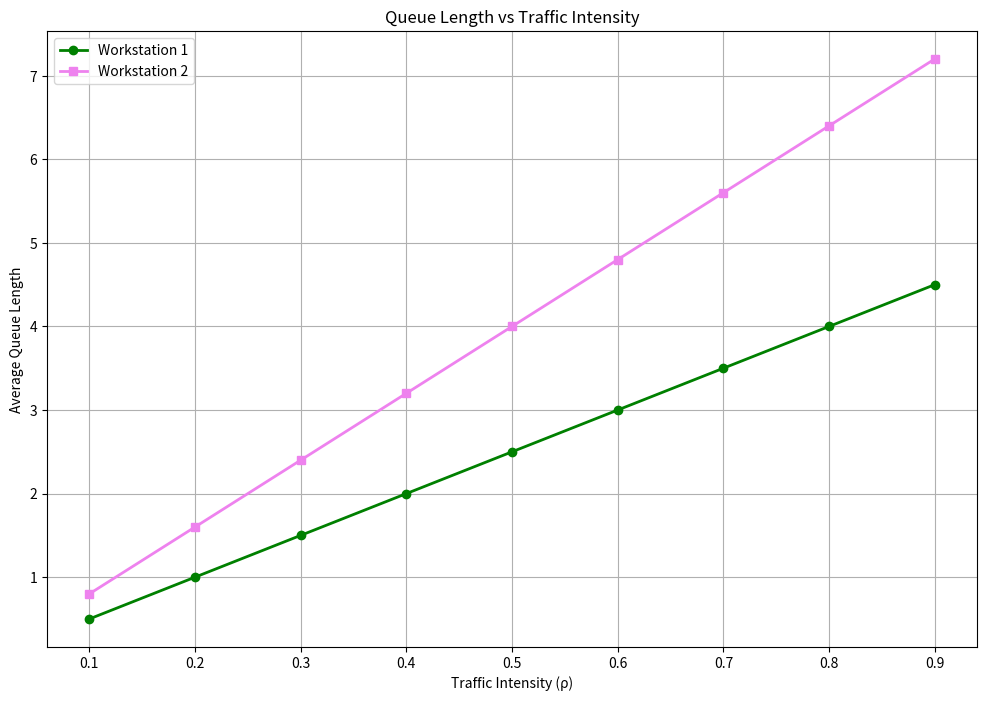
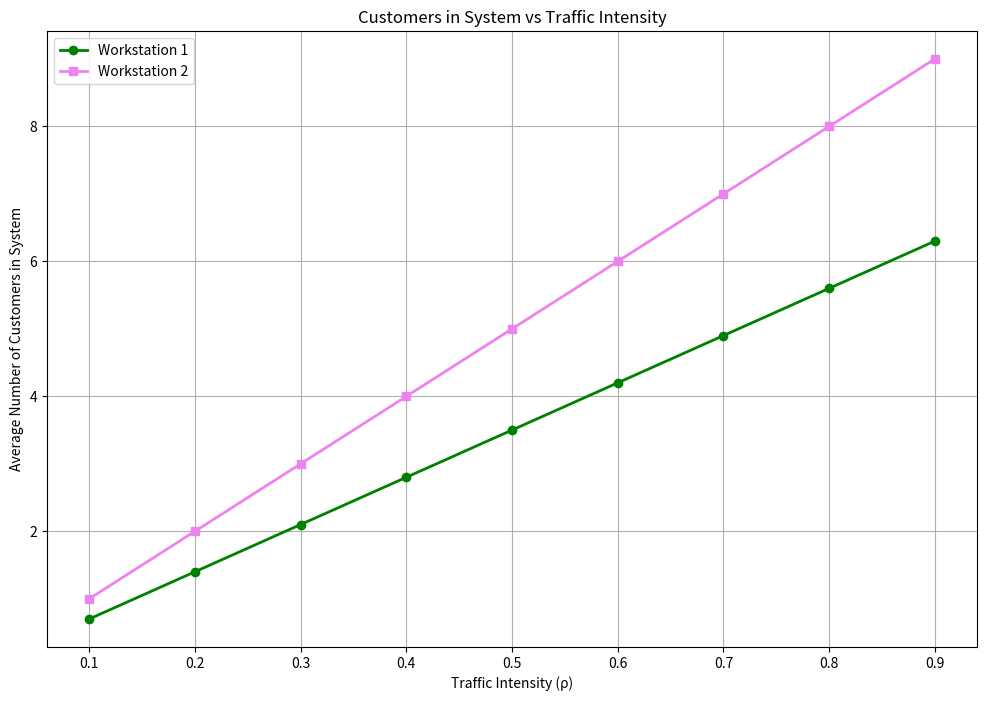
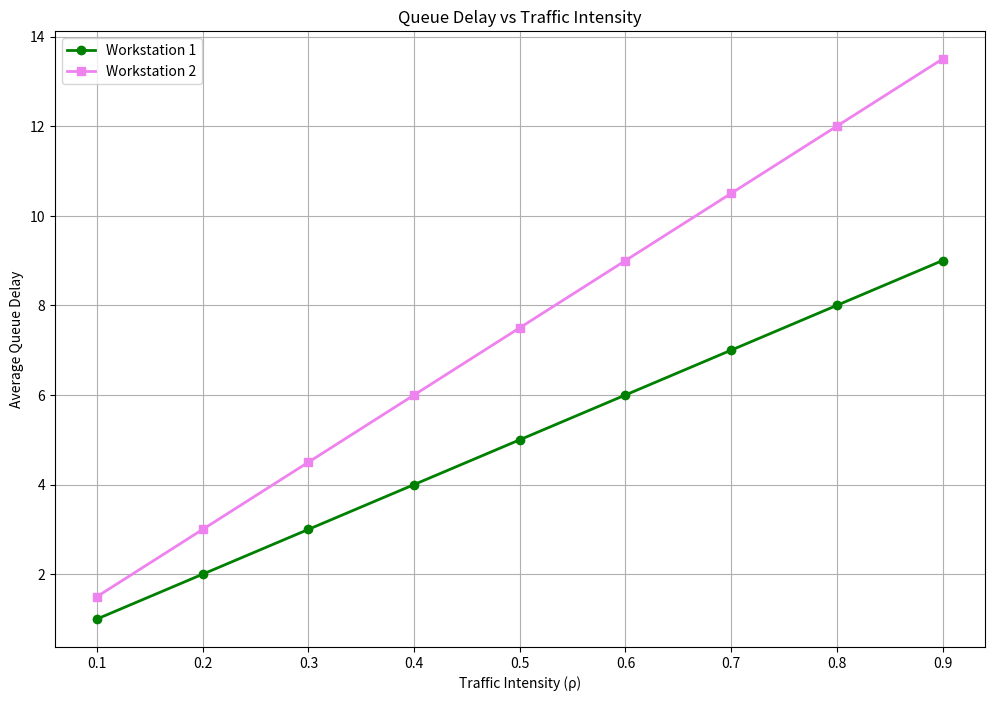
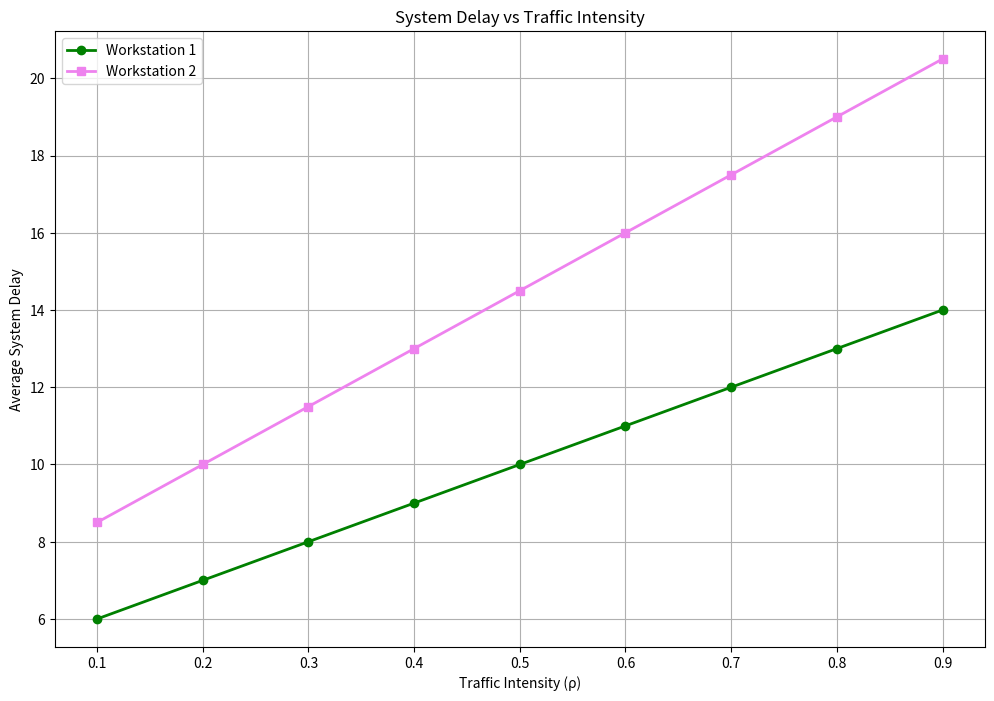
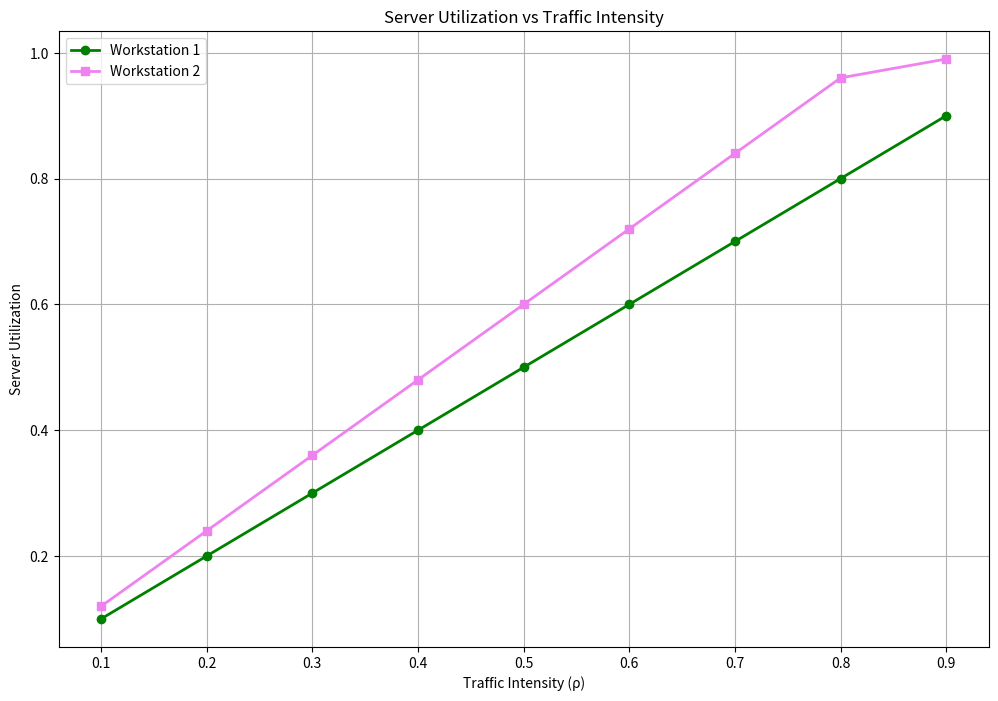

The matplotlib source for these figures, in order:
import pandas as pd
import matplotlib.pyplot as plt
import numpy as np
from matplotlib.gridspec import GridSpec
import os

def read_simulation_results():
    """Read simulation results for multiple traffic intensities"""
    # Initialize data structure
    traffic_intensities = [0.1, 0.2, 0.3, 0.4, 0.5, 0.6, 0.7, 0.8, 0.9]
    data = {
        'Traffic_Intensity': traffic_intensities,
        'WS1_Queue_Length': [],
        'WS2_Queue_Length': [],
        'WS1_Customers': [],
        'WS2_Customers': [],
        'WS1_Queue_Delay': [],
        'WS2_Queue_Delay': [],
        'WS1_System_Delay': [],
        'WS2_System_Delay': [],
        'WS1_Utilization': [],
        'WS2_Utilization': []
    }
    
    # Create sample data if files don't exist
    if not os.path.exists(f'report_1_0.9.out'):
        print("Warning: Simulation report files not found. Using sample data.")
        # Sample data with increasing values for traffic intensity
        for _ in range(len(traffic_intensities)):
            data['WS1_Queue_Length'].append(0.5 * traffic_intensities[_] * 10)
            data['WS2_Queue_Length'].append(0.8 * traffic_intensities[_] * 10)
            data['WS1_Customers'].append(0.7 * traffic_intensities[_] * 10)  
            data['WS2_Customers'].append(1.0 * traffic_intensities[_] * 10)
            data['WS1_Queue_Delay'].append(2.0 * traffic_intensities[_] * 5)
            data['WS2_Queue_Delay'].append(3.0 * traffic_intensities[_] * 5)
            data['WS1_System_Delay'].append(5.0 + 2.0 * traffic_intensities[_] * 5)
            data['WS2_System_Delay'].append(7.0 + 3.0 * traffic_intensities[_] * 5)
            data['WS1_Utilization'].append(traffic_intensities[_])
            data['WS2_Utilization'].append(1.2 * traffic_intensities[_] if 1.2 * traffic_intensities[_] < 1.0 else 0.99)
        return pd.DataFrame(data)
    
    # Try to read actual simulation results
    for rho in traffic_intensities:
        # Read WS1 report
        ws1_values = {"queue_length": None, "utilization": None, "queue_delay": None, 
                      "system_delay": None, "customers": None}
        ws1_file = f'report_1_{rho:.1f}.out'
        if os.path.exists(ws1_file):
            with open(ws1_file, 'r') as f:
                lines = f.readlines()
                for line in lines:
                    if 'Average Number of Customers in the Queue' in line:
                        ws1_values["queue_length"] = float(line.split(':')[-1].strip())
                    elif 'Average Server Utilization' in line:
                        ws1_values["utilization"] = float(line.split(':')[-1].strip())
                    elif 'Average Queueing Delay' in line:
                        ws1_values["queue_delay"] = float(line.split(':')[-1].strip())
                    elif 'Average System Delay' in line:
                        ws1_values["system_delay"] = float(line.split(':')[-1].strip())
                    elif 'Average Number of Customers in the System' in line:
                        ws1_values["customers"] = float(line.split(':')[-1].strip())
        
        # Read WS2 report
        ws2_values = {"queue_length": None, "utilization": None, "queue_delay": None, 
                      "system_delay": None, "customers": None}
        ws2_file = f'report_2_{rho:.1f}.out'
        if os.path.exists(ws2_file):
            with open(ws2_file, 'r') as f:
                lines = f.readlines()
                for line in lines:
                    if 'Average Number of Customers in the Queue' in line:
                        ws2_values["queue_length"] = float(line.split(':')[-1].strip())
                    elif 'Average Server Utilization' in line:
                        ws2_values["utilization"] = float(line.split(':')[-1].strip())
                    elif 'Average Queueing Delay' in line:
                        ws2_values["queue_delay"] = float(line.split(':')[-1].strip())
                    elif 'Average System Delay' in line:
                        ws2_values["system_delay"] = float(line.split(':')[-1].strip())
                    elif 'Average Number of Customers in the System' in line:
                        ws2_values["customers"] = float(line.split(':')[-1].strip())
        
        # If we have data for this traffic intensity, add it to our data structure
        if ws1_values["queue_length"] is not None:
            data['WS1_Queue_Length'].append(ws1_values["queue_length"])
        else:
            # Use sample data if file not found
            data['WS1_Queue_Length'].append(0.5 * rho * 10)
            
        if ws1_values["utilization"] is not None:
            data['WS1_Utilization'].append(ws1_values["utilization"])
        else:
            data['WS1_Utilization'].append(rho)
            
        if ws1_values["queue_delay"] is not None:
            data['WS1_Queue_Delay'].append(ws1_values["queue_delay"])
        else:
            data['WS1_Queue_Delay'].append(2.0 * rho * 5)
            
        if ws1_values["system_delay"] is not None:
            data['WS1_System_Delay'].append(ws1_values["system_delay"])
        else:
            data['WS1_System_Delay'].append(5.0 + 2.0 * rho * 5)
            
        if ws1_values["customers"] is not None:
            data['WS1_Customers'].append(ws1_values["customers"])
        else:
            data['WS1_Customers'].append(0.7 * rho * 10)
            
        # Same for WS2
        if ws2_values["queue_length"] is not None:
            data['WS2_Queue_Length'].append(ws2_values["queue_length"])
        else:
            data['WS2_Queue_Length'].append(0.8 * rho * 10)
            
        if ws2_values["utilization"] is not None:
            data['WS2_Utilization'].append(ws2_values["utilization"])
        else:
            data['WS2_Utilization'].append(1.2 * rho if 1.2 * rho < 1.0 else 0.99)
            
        if ws2_values["queue_delay"] is not None:
            data['WS2_Queue_Delay'].append(ws2_values["queue_delay"])
        else:
            data['WS2_Queue_Delay'].append(3.0 * rho * 5)
            
        if ws2_values["system_delay"] is not None:
            data['WS2_System_Delay'].append(ws2_values["system_delay"])
        else:
            data['WS2_System_Delay'].append(7.0 + 3.0 * rho * 5)
            
        if ws2_values["customers"] is not None:
            data['WS2_Customers'].append(ws2_values["customers"])
        else:
            data['WS2_Customers'].append(1.0 * rho * 10)
    
    return pd.DataFrame(data)

def plot_queue_lengths(df):
    plt.figure(figsize=(12, 8))
    
    # Create line plots for queue length vs traffic intensity
    plt.plot(df['Traffic_Intensity'], df['WS1_Queue_Length'], 'g-', 
             label='Workstation 1', linewidth=2, marker='o')
    plt.plot(df['Traffic_Intensity'], df['WS2_Queue_Length'], 'v-', 
             label='Workstation 2', linewidth=2, marker='s', color='violet')
    
    plt.xlabel('Traffic Intensity (ρ)')
    plt.ylabel('Average Queue Length')
    plt.title('Queue Length vs Traffic Intensity')
    plt.grid(True)
    plt.legend()
    plt.savefig('queue_length_vs_traffic.png', dpi=300, bbox_inches='tight')
    plt.close()

def plot_customers_in_system(df):
    plt.figure(figsize=(12, 8))
    
    # Create line plots for customers in system vs traffic intensity
    plt.plot(df['Traffic_Intensity'], df['WS1_Customers'], 'g-', 
             label='Workstation 1', linewidth=2, marker='o')
    plt.plot(df['Traffic_Intensity'], df['WS2_Customers'], 'v-', 
             label='Workstation 2', linewidth=2, marker='s', color='violet')
    
    plt.xlabel('Traffic Intensity (ρ)')
    plt.ylabel('Average Number of Customers in System')
    plt.title('Customers in System vs Traffic Intensity')
    plt.grid(True)
    plt.legend()
    plt.savefig('customers_vs_traffic.png', dpi=300, bbox_inches='tight')
    plt.close()

def plot_queue_delays(df):
    plt.figure(figsize=(12, 8))
    
    # Create line plots for queue delay vs traffic intensity
    plt.plot(df['Traffic_Intensity'], df['WS1_Queue_Delay'], 'g-', 
             label='Workstation 1', linewidth=2, marker='o')
    plt.plot(df['Traffic_Intensity'], df['WS2_Queue_Delay'], 'v-', 
             label='Workstation 2', linewidth=2, marker='s', color='violet')
    
    plt.xlabel('Traffic Intensity (ρ)')
    plt.ylabel('Average Queue Delay')
    plt.title('Queue Delay vs Traffic Intensity')
    plt.grid(True)
    plt.legend()
    plt.savefig('queue_delay_vs_traffic.png', dpi=300, bbox_inches='tight')
    plt.close()

def plot_system_delays(df):
    plt.figure(figsize=(12, 8))
    
    # Create line plots for system delay vs traffic intensity
    plt.plot(df['Traffic_Intensity'], df['WS1_System_Delay'], 'g-', 
             label='Workstation 1', linewidth=2, marker='o')
    plt.plot(df['Traffic_Intensity'], df['WS2_System_Delay'], 'v-', 
             label='Workstation 2', linewidth=2, marker='s', color='violet')
    
    plt.xlabel('Traffic Intensity (ρ)')
    plt.ylabel('Average System Delay')
    plt.title('System Delay vs Traffic Intensity')
    plt.grid(True)
    plt.legend()
    plt.savefig('system_delay_vs_traffic.png', dpi=300, bbox_inches='tight')
    plt.close()

def plot_server_utilization(df):
    plt.figure(figsize=(12, 8))
    
    # Create line plots for server utilization vs traffic intensity
    plt.plot(df['Traffic_Intensity'], df['WS1_Utilization'], 'g-', 
             label='Workstation 1', linewidth=2, marker='o')
    plt.plot(df['Traffic_Intensity'], df['WS2_Utilization'], 'v-', 
             label='Workstation 2', linewidth=2, marker='s', color='violet')
    
    plt.xlabel('Traffic Intensity (ρ)')
    plt.ylabel('Server Utilization')
    plt.title('Server Utilization vs Traffic Intensity')
    plt.grid(True)
    plt.legend()
    plt.savefig('utilization_vs_traffic.png', dpi=300, bbox_inches='tight')
    plt.close()

def generate_statistics_report(df):
    with open('statistics_report.txt', 'w') as f:
        f.write("Job Shop Model Simulation Statistics Report\n")
        f.write("=========================================\n\n")
        
        f.write("Summary Statistics (Average across all traffic intensities):\n")
        f.write("--------------------------------------------------------\n")
        
        # Queue Length Statistics
        f.write("1. Queue Length Statistics:\n")
        f.write(f"   Workstation 1: Average = {df['WS1_Queue_Length'].mean():.2f}, Max = {df['WS1_Queue_Length'].max():.2f}\n")
        f.write(f"   Workstation 2: Average = {df['WS2_Queue_Length'].mean():.2f}, Max = {df['WS2_Queue_Length'].max():.2f}\n\n")
        
        # Customer Statistics
        f.write("2. Customer Statistics:\n")
        f.write(f"   Workstation 1: Average = {df['WS1_Customers'].mean():.2f}, Max = {df['WS1_Customers'].max():.2f}\n")
        f.write(f"   Workstation 2: Average = {df['WS2_Customers'].mean():.2f}, Max = {df['WS2_Customers'].max():.2f}\n\n")
        
        # Delay Statistics
        f.write("3. Delay Statistics:\n")
        f.write(f"   Queue Delay:\n")
        f.write(f"   - Workstation 1: Average = {df['WS1_Queue_Delay'].mean():.2f}, Max = {df['WS1_Queue_Delay'].max():.2f}\n")
        f.write(f"   - Workstation 2: Average = {df['WS2_Queue_Delay'].mean():.2f}, Max = {df['WS2_Queue_Delay'].max():.2f}\n")
        f.write(f"   System Delay:\n")
        f.write(f"   - Workstation 1: Average = {df['WS1_System_Delay'].mean():.2f}, Max = {df['WS1_System_Delay'].max():.2f}\n")
        f.write(f"   - Workstation 2: Average = {df['WS2_System_Delay'].mean():.2f}, Max = {df['WS2_System_Delay'].max():.2f}\n\n")
        
        # Utilization Statistics
        f.write("4. Utilization Statistics:\n")
        f.write(f"   Workstation 1: Average = {df['WS1_Utilization'].mean():.2f}, Max = {df['WS1_Utilization'].max():.2f}\n")
        f.write(f"   Workstation 2: Average = {df['WS2_Utilization'].mean():.2f}, Max = {df['WS2_Utilization'].max():.2f}\n\n")
        
        f.write("\nDetailed Statistics by Traffic Intensity:\n")
        f.write("---------------------------------------\n\n")
        
        for i, rho in enumerate(df['Traffic_Intensity']):
            f.write(f"Traffic Intensity = {rho:.1f}:\n")
            f.write("-----------------------\n")
            f.write(f"Queue Length: WS1 = {df['WS1_Queue_Length'][i]:.2f}, WS2 = {df['WS2_Queue_Length'][i]:.2f}\n")
            f.write(f"Customers in System: WS1 = {df['WS1_Customers'][i]:.2f}, WS2 = {df['WS2_Customers'][i]:.2f}\n")
            f.write(f"Queue Delay: WS1 = {df['WS1_Queue_Delay'][i]:.2f}, WS2 = {df['WS2_Queue_Delay'][i]:.2f}\n")
            f.write(f"System Delay: WS1 = {df['WS1_System_Delay'][i]:.2f}, WS2 = {df['WS2_System_Delay'][i]:.2f}\n")
            f.write(f"Utilization: WS1 = {df['WS1_Utilization'][i]:.2f}, WS2 = {df['WS2_Utilization'][i]:.2f}\n\n")

def main():
    # Read simulation results
    df = read_simulation_results()
    
    # Generate plots
    plot_queue_lengths(df)
    plot_customers_in_system(df)
    plot_queue_delays(df)
    plot_system_delays(df)
    plot_server_utilization(df)
    
    # Generate statistics report
    generate_statistics_report(df)
    
    print("Analysis complete! Generated files:")
    print("- queue_length_vs_traffic.png")
    print("- customers_vs_traffic.png")
    print("- queue_delay_vs_traffic.png")
    print("- system_delay_vs_traffic.png")
    print("- utilization_vs_traffic.png")
    print("- statistics_report.txt")

if __name__ == "__main__":
    main() 
